pico-8 play session: mixed d-pad (fixed 12-tick cycle)

[t = 1 s] mixed d-pad (1.2s cycle ×~1): → ← ↑ ↓ + 🅾/❎ taps, ~1s
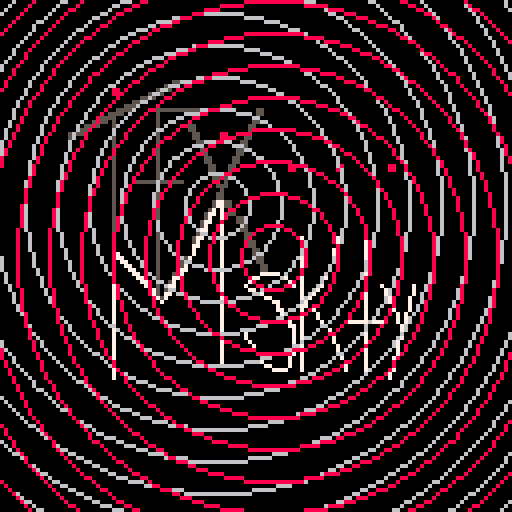

pico-8 cartridge
version 8
__lua__
--onion by mskty
circx= 64
circy= 64
circrad=8
circcol=8
circxdirf=64
circydirf=64
circxdirb=64
circydirb=64
tim=0
tim2=0.1
	function movecirc()
	--move circ around the screen
		circxdirf+=1
		circydirf+=1
		circxdirb-=1
		circydirb-=1
	end
		
	function walls()
	--left
	if circxdirf > 128 then
	circxdirf=-16 --smoother
	end
	
	--left circle2
	if circxdirb < 0 then
		circxdirb= 128 --smoother
	end
	
	--right
	if circxdirf > 128 then
	circxdirf=136
	end
	
	--right circle2
	if circxdirb > 136 then
	circxdirb=-16
	end
	
	--top
	if circydirf < 0 then
	circydirf=128
	end
	
	--top circle2
	if circydirb < 0 then
	circydirb=128
	end
	
	--bottom
	if circydirf > 128 then
	circydirf=0
	end
	
	--bottom circle2
	if circydirb > 128 then
	circydirb=0
	end
	end
	
	function onion(circx,circy,radcirc,colr,numcirc)
	n = numcirc
	for 
	 i=1,n do
		circ(circx,circy,circrad*i,colr)
	end
	end
	
	function _update()
		--movecirc()
	--	onion(64,64,circrad,circcol,5)
	--	onion(64,64,circrad,circcol,5)
	end
	
	function _draw()
	--clear the screen
	walls()
	rectfill(0,0,128,128,0)
	--map
	map(0,0,0,0,128,128)
	--circxdirf,circydirf
	onion(64+16*sin(tim),64+16*cos(tim),circrad,6,20)
	onion(64+4*cos(tim2*2),64+4*sin(tim2*2),circrad,8,20)
	movecirc()
	tim+=0.01
	tim2+=0.01
	end
__gfx__
00000000000000000000000000000000000000000000000000000000000000000000000000000000000000000000000000000000000000000000000000000000
00000000000000000000000000000000000000000000000000000000000000000000000000000000000000000000000000000000000000000000000000000000
00000000000000000000000000000000000000000000000000000000000000000000000000000000000000000000000000000000000000000000000000000000
00000000000000000000000000000000000000000000000000000000000000000000000000000000000000000000000000000000000000000000000000000000
00000000000000000000000000000000000000000000000000000000000000000000000000000000000000000000000000000000000000000000000000000000
00000000000000000000000000000000000000000000000000000000000000000000000000000000000000000000000000000000000000000000000000000000
00000000000000000000000000000000000000000000000000000000000000000000000000000000000000000000000000000000000000000000000000000000
00000000000000000000000000000000000000000000000000000000000000000000000000000000000000000000000000000000000000000000000000000000
00000000000000000000000000000000000000000000000000000000000000000000000000000000000000000000000000000000000000000000000000000000
00000000000000000000000000000000000000000000000000000000000000000000000000000000000000000000000000000000000000000000000000000000
00000000000000000000000000000000000000000000000000000000000000000000000000000000000000000000000000000000000000000000000000000000
00000000000000000000000000000000000000000000000000000000000000000000000000000000000000000000000000000000000000000000000000000000
00000000000000000000000000000000000000000000000000000000000000000000000000000000000000000000000000000000000000000000000000000000
00000000000000000000000000000000000000000000000000000000000000000000000000000000000000000000000000000000000000000000000000000000
00000000000000000000000000000000000000000000000000000000000000000000000000000000000000000000000000000000000000000000000000000000
00000000000000000000000000000000000000000000000000000000000000000000000000000000000000000000000000000000000000000000000000000000
00000000000000000000000000000000000000000000000000000000000000000000000000000000000000000000000000000000000000000000000000000000
00000000000000000000000000000000000000000000000000000000000000000000000000000000000000000000000000000000000000000000000000000000
00000000000000000000000000000000000000000000000000000000000000000000000000000000000000000000000000000000000000000000000000000000
00000000000000000000000000000000000000000000000000000000000000000000000000000000000000000000000000000000000000000000000000000000
00000000000000000000000000000000000000000005500000000000000000000000000000000000000000000000000000000000000000000000000000000000
00000000000000000000000000000000000000000555500000000000000000000000000000000000000000000000000000000000000000000000000000000000
00000000000000000000000000008800000000055550000000000000000000000000000000000000000000000000000000000000000000000000000000000000
00000000000000000000000000008800000005555000000000000000000000000000000000000000000000000000000000000000000000000000000000000000
00000000000000000000000000000000000555500000000000000000000000000000000000000000000000000000000000000000000000000000000000000000
00000000000000000000000000000000055550000000000000000000000000000000000000000000000000000000000000000000000000000000000000000000
00000000000000000000000000000005555000000000000000000000000000000000000000000000000000000000000000000000000000000000000000000000
00000000000000000000000000000555500000055555555555555555000000005500000000000000000000000000000000000000000000000000000000000000
00000000000000000000000000055550000000050000000000000000000000005500000000000000000000000000000000000000000000000000000000000000
00000000000000000000000005555000000000050000000000000000000000055000000000000000000000000000000000000000000000000000000000000000
00000000000000000000000555505000000000050000000000000000000000055000000000000000000000000000000000000000000000000000000000000000
00000000000000000000055550005000000000050000000550000000000000550000000000000000000000000000000000000000000000000000000000000000
00000000000000000005555000005000000000050000000550000000000000550000000000000000000000000000000000000000000000000000000000000000
00000000000000000555500000005000000000050000000055000008800005500000000000000000000000000000000000000000000000000000000000000000
00000000000000000550000000005000000000050000000055000008800005500000000000000000000000000000000000000000000000000000000000000000
00000000000000000000000000005000000000050000000005500000000055000000000000000000000000000000000000000000000000000000000000000000
00000000000000000000000000005000000000050000000005500000000055000000000000000000000000000000000000000000000000000000000000000000
00000000000000000000000000005000000000050000000000550000000550000000000000000000000000000000000000000000000000000000000000000000
00000000000000000000000000005000000000050000000000550000000550000000000000000000000000000000000000000000000000000000000000000000
00000000000000000000000000005000000000050000000000055000005500000000000000000000000000000000000000000000000000000000000000000000
00000000000000000000000000005000000000050000000000055000005500000000000000000000000000000000000000000000000000000000000000000000
00000000000000000000000000005000000000050000000000005500055000000000000088000000000088000000000008800000000000000000000000000000
00000000000000000000000000005000000000050000000000005500055000000000000088000000000088000000000008800000000000000000000000000000
00000000000000000000000000005000000000050000000000000500050000000000000000000000000000000000000000000000000000000000000000000000
00000000000000000000000000005000000000050000000000000550550000000000000000000000000000000000000000000000000000000000000000000000
00000000000000000000000000005000055555555555550000000050500000000000000000000000000000000000000000000000000000000000000000000000
00000000000000000000000000005000000000050000000000000055500000000000000000000000000000000000000000000000000000000000000000000000
00000000000000000000000000005000000000050000000000000005000000000000000000000000000000000000000000000000000000000000000000000000
00000000000000000000000000005000000000050000000000000055000000000000000000000000000000000000000000000000000000000000000000000000
00000000000000000000000000005000000000050000000000000055000000000000000000000000000000000000000000000000000000000000000000000000
00000000000000000000000000005000000000050000000000000577550000000000000000000000000000000000000000000000000000000000000000000000
00000000000000000000000000005000000000050000000000000577550000000000000000000000000000000000000000000000000000000000000000000000
00000000000000000000000000005000000000050000000000005707055000000000000000000000000000000000000000000000000000000000000000000000
00000000000000000000000000005000000000050000000000057707055000000000000000000000000000000000000000000000000000000000000000000000
00000000000000000000000000005000000000050000000000057007000550000000000000000000000000000000000000000000000000000000000000000000
00000000000000000000000000005000000000050000000000577007000550000000000000000000000000000000000000000000000000000000000000000000
00000000000000000000000000005000000000050000000000570007000055000000000000000000000000000000000000000000000000000000000000000000
00000000000000000000000000005000000000050000000005770007000055000000000000000000000000000000000000000000000000000000000000000000
00000000000000000000000000005000000000050000000005700007000005500000000000000000000000000007000000000000000000000000000000000000
00000000000000000000000000005000000000050000000057700007000005500000000000070000000070000007000000000000000000000000000000000000
00000000000000000000000000005000000000050000000057000007000000550000000000070000000070000007000000000000000000000000000000000000
00000000000000000000000000005000000000050000000577000007000000550000000000070000000070000007000000000000000000000000000000000000
00000000000000000000000000005000000000050000000570000007000000055000000000070000000700000007000000000000000000000000000000000000
00000000000000000000000000007700000000050000005770000007000000055000000000070000000700000007000000000000000000000000000000000000
00000000000000000000000000007770000000050000005700000007000000005500000000070000000700000007000000000000000000000000000000000000
00000000000000000000000000007077000000050000057700000007000000005500000000070000000700000007000000000000000000000000000000000000
00000000000000000000000000007007700000050000057000000007000000000550000000070000007000000007000000000000000000000000000000000000
00000000000000000000000000007000770000050000577000000007000000000550000000070000007000000007000000000000000000000000000000000000
00000000000000000000000000007000077000050005570000000007000000000777770000070000070000000007000000000000000000000000000000000000
00000000000000000000000000007000007700050007700000000007000000077000007700070000070000000007000000000000700000000000000000000000
00000000000000000000000000007000000770050057000000000007000000700000000077070000700000000007000000000000700000000000000000000000
00000000000000000000000000007000000077050077000000000007000007000000000007070000700000000007000700000007000000000000000000000000
00000000000000000000000000007000000007750570000000000007000000770000000000070007000000000007000070000007000000000000000000000000
00000000000000000000000000007000000000750770000000000007000000007700000000070070000000000007000070000007000000000000000000000000
00000000000000000000000000007000000000075700000000000007000000000077000000070700000000000007000007000070000000000000000000000000
00000000000000000000000000007000000000007000000000000007000000000000770000077000000000000007000007000070000000000000000000000000
00000000000000000000000000007000000000000000000000000007000000000000070000077000000000000007000000700070000000000000000000000000
00000000000000000000000000007000000000000000000000000007000000000000077000070770000000000007000000700070000000000000000000000000
00000000000000000000000000007000000000000000000000000007000000000000007700070007000000000007000000070700000000000000000000000000
00000000000000000000000000007000000000000000000000000007000000000000000070070007000000000007000000070700000000000000000000000000
00000000000000000000000000007000000000000000000000000007000000000000000070070000700000777777777770070700000000000000000000000000
00000000000000000000000000007000000000000000000000000007000000000000000077070000070000000007000000007700000000000000000000000000
00000000000000000000000000007000000000000000000000000007000000000000000007070000007000000007000000007000000000000000000000000000
00000000000000000000000000007000000000000000000000000007000007000000000007070000007000000007000000007000000000000000000000000000
00000000000000000000000000007000000000000000000000000007000007000000000007070000000700000007000000007000000000000000000000000000
00000000000000000000000000007000000000000000000000000007000000700000000007070000000700000007000000070000000000000000000000000000
00000000000000000000000000007000000000000000000000000007000000070000000007070000000070000007000000070000000000000000000000000000
00000000000000000000000000007000000000000000000000000007000000070000000007070000000070000007000000070000000000000000000000000000
00000000000000000000000000007000000000000000000000000007000000007000000007070000000007000007000000070000000000000000000000000000
00000000000000000000000000007000000000000000000000000007000000000700000070070000000007000007000000700000000000000000000000000000
00000000000000000000000000007000000000000000000000000007000000000700000070070000000000700007000000700000000000000000000000000000
00000000000000000000000000007000000000000000000000000007000000000077000070070000000000700007000000700000000000000000000000000000
00000000000000000000000000007000000000000000000000000000000000000000777700070000000000700007000000700000000000000000000000000000
00000000000000000000000000007000000000000000000000000000000000000000000000000000000000000000000007000000000000000000000000000000
00000000000000000000000000007000000000000000000000000000000000000000000000000000000000000000000007000000000000000000000000000000
00000000000000000000000000000000000000000000000000000000000000000000000000000000000000000000000000000000000000000000000000000000
00000000000000000000000000000000000000000000000000000000000000000000000000000000000000000000000000000000000000000000000000000000
00000000000000000000000000000000000000000000000000000000000000000000000000000000000000000000000000000000000000000000000000000000
00000000000000000000000000000000000000000000000000000000000000000000000000000000000000000000000000000000000000000000000000000000
00000000000000000000000000000000000000000000000000000000000000000000000000000000000000000000000000000000000000000000000000000000
00000000000000000000000000000000000000000000000000000000000000000000000000000000000000000000000000000000000000000000000000000000
00000000000000000000000000000000000000000000000000000000000000000000000000000000000000000000000000000000000000000000000000000000
00000000000000000000000000000000000000000000000000000000000000000000000000000000000000000000000000000000000000000000000000000000
00000000000000000000000000000000000000000000000000000000000000000000000000000000000000000000000000000000000000000000000000000000
00000000000000000000000000000000000000000000000000000000000000000000000000000000000000000000000000000000000000000000000000000000
00000000000000000000000000000000000000000000000000000000000000000000000000000000000000000000000000000000000000000000000000000000
00000000000000000000000000000000000000000000000000000000000000000000000000000000000000000000000000000000000000000000000000000000
00000000000000000000000000000000000000000000000000000000000000000000000000000000000000000000000000000000000000000000000000000000
00000000000000000000000000000000000000000000000000000000000000000000000000000000000000000000000000000000000000000000000000000000
00000000000000000000000000000000000000000000000000000000000000000000000000000000000000000000000000000000000000000000000000000000
00000000000000000000000000000000000000000000000000000000000000000000000000000000000000000000000000000000000000000000000000000000
00000000000000000000000000000000000000000000000000000000000000000000000000000000000000000000000000000000000000000000000000000000
00000000000000000000000000000000000000000000000000000000000000000000000000000000000000000000000000000000000000000000000000000000
00000000000000000000000000000000000000000000000000000000000000000000000000000000000000000000000000000000000000000000000000000000
00000000000000000000000000000000000000000000000000000000000000000000000000000000000000000000000000000000000000000000000000000000
00000000000000000000000000000000000000000000000000000000000000000000000000000000000000000000000000000000000000000000000000000000
00000000000000000000000000000000000000000000000000000000000000000000000000000000000000000000000000000000000000000000000000000000
00000000000000000000000000000000000000000000000000000000000000000000000000000000000000000000000000000000000000000000000000000000
00000000000000000000000000000000000000000000000000000000000000000000000000000000000000000000000000000000000000000000000000000000
00000000000000000000000000000000000000000000000000000000000000000000000000000000000000000000000000000000000000000000000000000000
00000000000000000000000000000000000000000000000000000000000000000000000000000000000000000000000000000000000000000000000000000000
00000000000000000000000000000000000000000000000000000000000000000000000000000000000000000000000000000000000000000000000000000000
00000000000000000000000000000000000000000000000000000000000000000000000000000000000000000000000000000000000000000000000000000000
00000000000000000000000000000000000000000000000000000000000000000000000000000000000000000000000000000000000000000000000000000000
00000000000000000000000000000000000000000000000000000000000000000000000000000000000000000000000000000000000000000000000000000000
00000000000000000000000000000000000000000000000000000000000000000000000000000000000000000000000000000000000000000000000000000000
00000000000000000000000000000000000000000000000000000000000000000000000000000000000000000000000000000000000000000000000000000000
00000000000000000000000000000000000000000000000000000000000000000000000000000000000000000000000000000000000000000000000000000000
__gff__
0000000000000000000000000000000000000000000000000000000000000000000000000000000000000000000000000000000000000000000000000000000000000000000000000000000000000000000000000000000000000000000000000000000000000000000000000000000000000000000000000000000000000000
0000000000000000000000000000000000000000000000000000000000000000000000000000000000000000000000000000000000000000000000000000000000000000000000000000000000000000000000000000000000000000000000000000000000000000000000000000000000000000000000000000000000000000
__map__
0000000000000000000000000000000000000000000000000000000000000000000000000000000000000000000000000000000000000000000000000000000000000000000000000000000000000000000000000000000000000000000000000000000000000000000000000000000000000000000000000000000000000000
0000000000000000000000000000000000000000000000000000000000000000000000000000000000000000000000000000000000000000000000000000000000000000000000000000000000000000000000000000000000000000000000000000000000000000000000000000000000000000000000000000000000000000
0000002324250000000000000000000000000000000000000000000000000000000000000000000000000000000000000000000000000000000000000000000000000000000000000000000000000000000000000000000000000000000000000000000000000000000000000000000000000000000000000000000000000000
0000323334353637380000000000000000000000000000000000000000000000000000000000000000000000000000000000000000000000000000000000000000000000000000000000000000000000000000000000000000000000000000000000000000000000000000000000000000000000000000000000000000000000
0000424344454647480000000000000000000000000000000000000000000000000000000000000000000000000000000000000000000000000000000000000000000000000000000000000000000000000000000000000000000000000000000000000000000000000000000000000000000000000000000000000000000000
000000535455565758595a005c00000000000000000000000000000000000000000000000000000000000000000000000000000000000000000000000000000000000000000000000000000000000000000000000000000000000000000000000000000000000000000000000000000000000000000000000000000000000000
0000006364006667001818000000000000000000000000000000000000000000000000000000000000000000000000000000000000000000000000000000000000000000000000000000000000000000000000000000000000000000000000000000000000000000000000000000000000000000000000000000000000000000
000000737418767778797a7b0000000000000000000000000000000000000000000000000000000000000000000000000000000000000000000000000000000000000000000000000000000000000000000000000000000000000000000000000000000000000000000000000000000000000000000000000000000000000000
000000838485868788898a8b8c00000000000000000000000000000000000000000000000000000000000000000000000000000000000000000000000000000000000000000000000000000000000000000000000000000000000000000000000000000000000000000000000000000000000000000000000000000000000000
000000939495969798999a9b9c00000000000000000000000000000000000000000000000000000000000000000000000000000000000000000000000000000000000000000000000000000000000000000000000000000000000000000000000000000000000000000000000000000000000000000000000000000000000000
000000a30000a6a700a9aaabac00000000000000000000000000000000000000000000000000000000000000000000000000000000000000000000000000000000000000000000000000000000000000000000000000000000000000000000000000000000000000000000000000000000000000000000000000000000000000
000000b30000b6b7b8b9babbbc00000000000000000000000000000000000000000000000000000000000000000000000000000000000000000000000000000000000000000000000000000000000000000000000000000000000000000000000000000000000000000000000000000000000000000000000000000000000000
0000000000000000000000000000000000000000000000000000000000000000000000000000000000000000000000000000000000000000000000000000000000000000000000000000000000000000000000000000000000000000000000000000000000000000000000000000000000000000000000000000000000000000
0000000000000000000000000000000000000000000000000000000000000000000000000000000000000000000000000000000000000000000000000000000000000000000000000000000000000000000000000000000000000000000000000000000000000000000000000000000000000000000000000000000000000000
0000000000000000000000000000000000000000000000000000000000000000000000000000000000000000000000000000000000000000000000000000000000000000000000000000000000000000000000000000000000000000000000000000000000000000000000000000000000000000000000000000000000000000
0000000000000000000000000000000000000000000000000000000000000000000000000000000000000000000000000000000000000000000000000000000000000000000000000000000000000000000000000000000000000000000000000000000000000000000000000000000000000000000000000000000000000000
0000000000000000000000000000000000000000000000000000000000000000000000000000000000000000000000000000000000000000000000000000000000000000000000000000000000000000000000000000000000000000000000000000000000000000000000000000000000000000000000000000000000000000
0000000000000000000000000000000000000000000000000000000000000000000000000000000000000000000000000000000000000000000000000000000000000000000000000000000000000000000000000000000000000000000000000000000000000000000000000000000000000000000000000000000000000000
0000000000000000000000000000000000000000000000000000000000000000000000000000000000000000000000000000000000000000000000000000000000000000000000000000000000000000000000000000000000000000000000000000000000000000000000000000000000000000000000000000000000000000
0000000000000000000000000000000000000000000000000000000000000000000000000000000000000000000000000000000000000000000000000000000000000000000000000000000000000000000000000000000000000000000000000000000000000000000000000000000000000000000000000000000000000000
0000000000000000000000000000000000000000000000000000000000000000000000000000000000000000000000000000000000000000000000000000000000000000000000000000000000000000000000000000000000000000000000000000000000000000000000000000000000000000000000000000000000000000
0000000000000000000000000000000000000000000000000000000000000000000000000000000000000000000000000000000000000000000000000000000000000000000000000000000000000000000000000000000000000000000000000000000000000000000000000000000000000000000000000000000000000000
0000000000000000000000000000000000000000000000000000000000000000000000000000000000000000000000000000000000000000000000000000000000000000000000000000000000000000000000000000000000000000000000000000000000000000000000000000000000000000000000000000000000000000
0000000000000000000000000000000000000000000000000000000000000000000000000000000000000000000000000000000000000000000000000000000000000000000000000000000000000000000000000000000000000000000000000000000000000000000000000000000000000000000000000000000000000000
0000000000000000000000000000000000000000000000000000000000000000000000000000000000000000000000000000000000000000000000000000000000000000000000000000000000000000000000000000000000000000000000000000000000000000000000000000000000000000000000000000000000000000
0000000000000000000000000000000000000000000000000000000000000000000000000000000000000000000000000000000000000000000000000000000000000000000000000000000000000000000000000000000000000000000000000000000000000000000000000000000000000000000000000000000000000000
0000000000000000000000000000000000000000000000000000000000000000000000000000000000000000000000000000000000000000000000000000000000000000000000000000000000000000000000000000000000000000000000000000000000000000000000000000000000000000000000000000000000000000
0000000000000000000000000000000000000000000000000000000000000000000000000000000000000000000000000000000000000000000000000000000000000000000000000000000000000000000000000000000000000000000000000000000000000000000000000000000000000000000000000000000000000000
0000000000000000000000000000000000000000000000000000000000000000000000000000000000000000000000000000000000000000000000000000000000000000000000000000000000000000000000000000000000000000000000000000000000000000000000000000000000000000000000000000000000000000
0000000000000000000000000000000000000000000000000000000000000000000000000000000000000000000000000000000000000000000000000000000000000000000000000000000000000000000000000000000000000000000000000000000000000000000000000000000000000000000000000000000000000000
0000000000000000000000000000000000000000000000000000000000000000000000000000000000000000000000000000000000000000000000000000000000000000000000000000000000000000000000000000000000000000000000000000000000000000000000000000000000000000000000000000000000000000
0000000000000000000000000000000000000000000000000000000000000000000000000000000000000000000000000000000000000000000000000000000000000000000000000000000000000000000000000000000000000000000000000000000000000000000000000000000000000000000000000000000000000000
